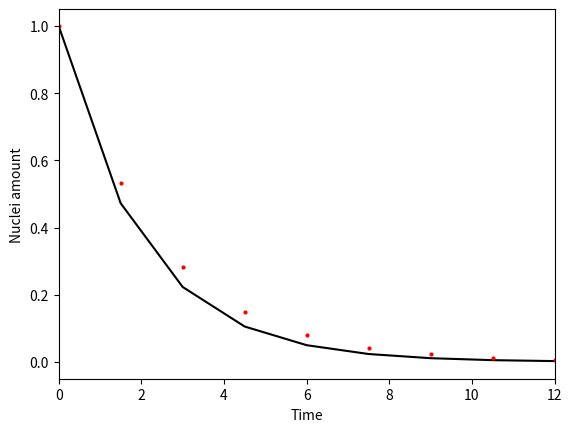

Here is the Python script that generated this plot:
import numpy as np
import matplotlib.pylab as pl

lamda = 0.5
n0 = 1.0
t0 = 0
dt = 1.5
nstep = 5000

n_numerical = n0
n_analytical = n0

time = []
nt_numerical = []
nt_analytical = []

nt_numerical.append(n_numerical)
nt_analytical.append(n_analytical)
time.append(t0)

for i in range(1, nstep):
    t = t0 + i * dt
    k1 = -lamda * n_numerical  # n点斜率
    n_mid = n_numerical + k1 * dt / 2  # 中点值
    k2 = - lamda * n_mid  # 中点斜率
    n_numerical = n_numerical + k2 * dt # n+1点值
    n_analytical = n0 * np.exp(-lamda * t)
    time.append(t)
    nt_numerical.append(n_numerical)
    nt_analytical.append(n_analytical)

pl.xlabel('Time')
pl.ylabel('Nuclei amount')
pl.xlim(0, 12)
pl.plot(time, nt_analytical, 'k-')
pl.plot(time, nt_numerical, 'ro', ms=2)
pl.savefig(f"2rd Runge Kuttar Method dt={dt}.png")
pl.show()
